Run: headless pygame with SDL's dummy video driver; simulated clock (each Clock.tick advances the game by its frame time, no real sleeping); random seed 0; keys injected as events and as key.get_pressed() state; no mouse input.
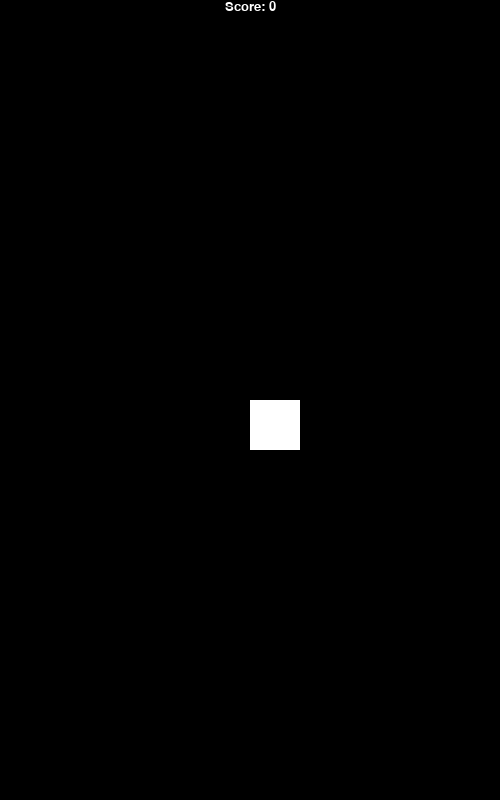
Frame 1 of 4 · flips 1–60 · no input
Frame 2 of 4 · flips 61–180 · tapped SPACE, RETURN · held RIGHT (→), D · screen unchanged from frame 1, image omitted
Frame 3 of 4 · flips 181–300 · held DOWN (↓), S · screen unchanged from frame 2, image omitted
Frame 4 of 4 · flips 301–420 · held LEFT (←), A, UP (↑), W · screen unchanged from frame 3, image omitted

The pygame program that drew these frames:

import pygame

BLACK = (0, 0, 0)
WHITE = (255, 255, 255)
RED = (255, 0, 0)
GREEN = (0, 255, 0)
BLUE = (0, 0, 255)


class block:
    def __init__(self, pos_x, pos_y, width, height):
        self.width = width
        self.height = height
        self.pos_x = pos_x
        self.pos_y = pos_y

    def move_x(self, pos_x):  # Moves to the right, use negative to move to left
        self.pos_x += pos_x

    def move_y(self, pos_y):  # Moves up, use negative to move down
        self.pos_y -= pos_y

    def move(self, pos_x, pos_y):  # Moves up and right, use negative to move down and left
        self.pos_x += pos_x
        self.pos_y -= pos_y


class L_block(block):
    pass


class Square(block):
    pass


class I_block(block):
    pass


class S_block(block):
    pass


def main():
    # Initialize pygame
    pygame.init()

    # Set window size and caption
    window_size = (500, 800)
    window = pygame.display.set_mode(window_size)
    pygame.display.set_caption("PyTetris")
    pygame.font.init()
    score_font = pygame.font.SysFont("Times New Roman", 20)
    text_surface = score_font.render("Score: 0", True, (255, 255, 255))
    window.blit(text_surface, (225, 0))

    test_rect = pygame.Rect(250, 400, 50, 50)

    pygame.draw.rect(window, (255, 255, 255), test_rect)

    exit = False

    # Game Loop
    while not exit:
        for event in pygame.event.get():
            if event.type == pygame.QUIT:
                exit = True
        pygame.display.update()


if __name__ == "__main__":
    main()
